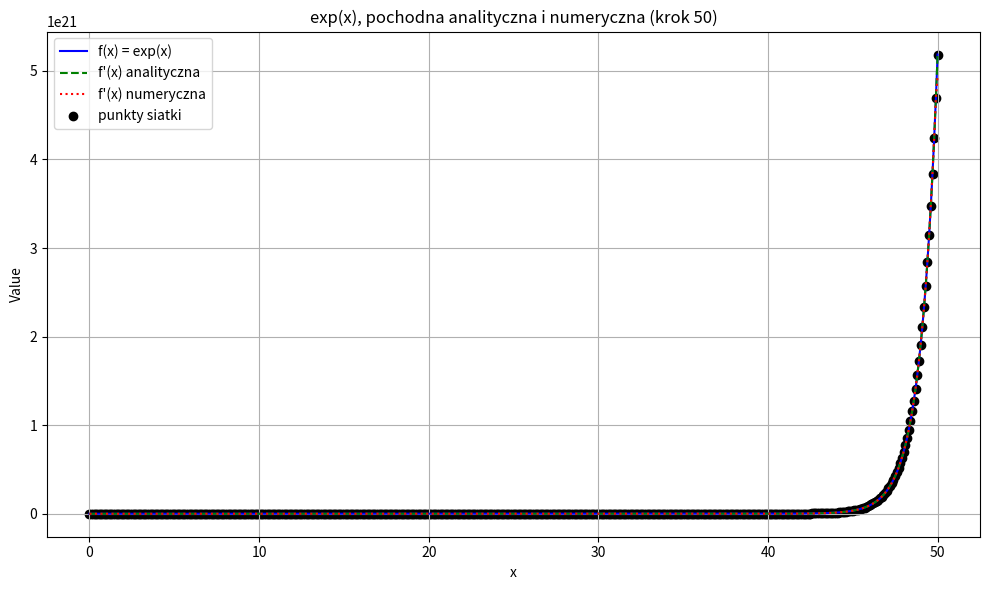

Recreate this plot in Python.
import numpy as np
import matplotlib.pyplot as plt

# Funkcja wykładnicza
def f(x):
    return np.exp(x)

# Analityczna pochodna
def df_exact(x):
    return np.exp(x)

# Siatka punktów z krokiem 
x = np.arange(0,50.01,0.1)
y = f(x)
y_derivative_exact = df_exact(x)

# Pochodna numeryczna metodą różnic centralnych
dy_dx = np.zeros_like(x, dtype=float)
dy_dx[1:-1] = (y[2:] - y[:-2]) / (x[2:] - x[:-2])
dy_dx[0] = (y[1] - y[0]) / (x[1] - x[0])       # różnica w przód
dy_dx[-1] = (y[-1] - y[-2]) / (x[-1] - x[-2])  # różnica w tył

# Wspólny wykres
plt.figure(figsize=(10, 6))
plt.plot(x, y, label='f(x) = exp(x)', color='blue')
plt.plot(x, y_derivative_exact, label="f'(x) analityczna", color='green', linestyle='--',)
plt.plot(x, dy_dx, label="f'(x) numeryczna", color='red', linestyle=':')
plt.scatter(x, y, color='black', label='punkty siatki')

plt.title('exp(x), pochodna analityczna i numeryczna (krok 50)')
plt.xlabel('x')
plt.ylabel('Value')
plt.grid(True)
plt.legend()
plt.tight_layout()
plt.show()
